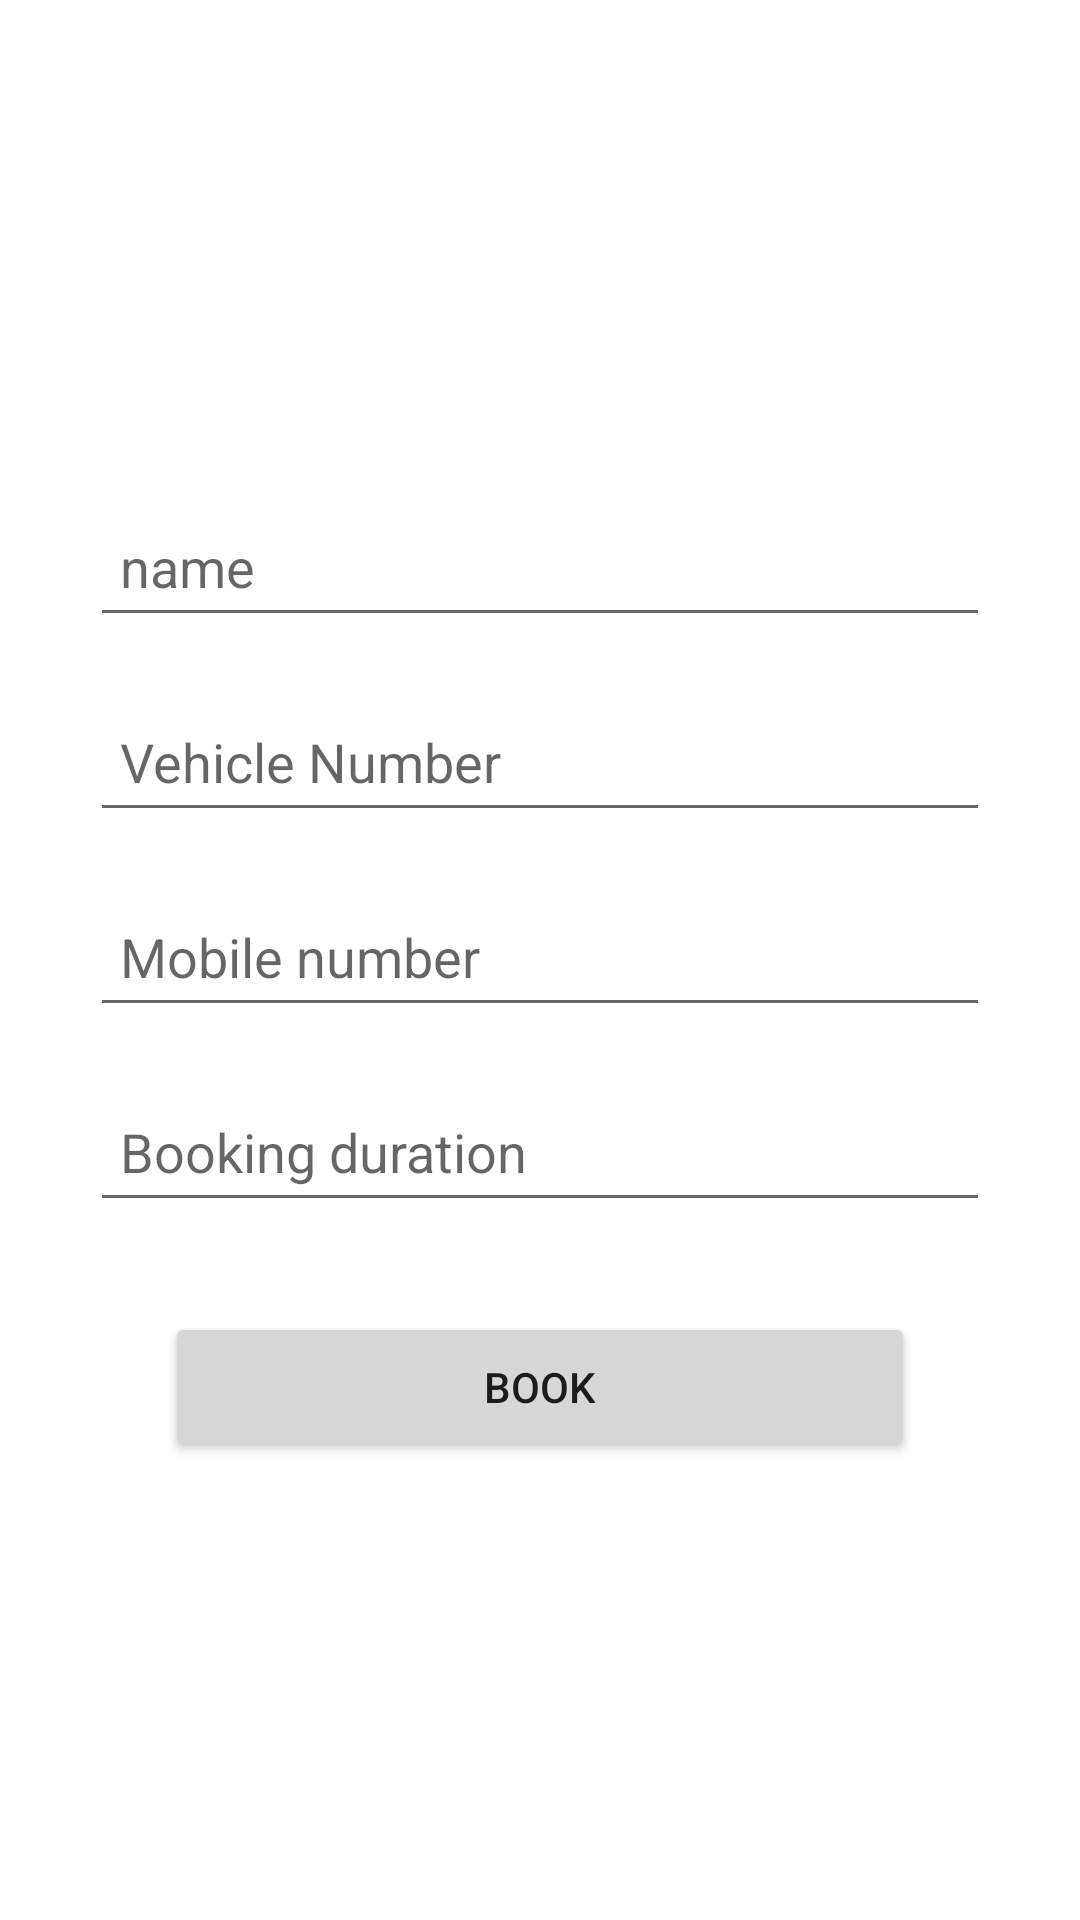

Layout XML and referenced resources for this Android screen:
<!-- AndroidManifest.xml: application theme Theme.Smart_Parking -->
<!-- res/layout/activity_booking_details.xml -->
<?xml version="1.0" encoding="utf-8"?>
<RelativeLayout xmlns:android="http://schemas.android.com/apk/res/android"
    xmlns:app="http://schemas.android.com/apk/res-auto"
    xmlns:tools="http://schemas.android.com/tools"
    android:layout_width="match_parent"
    android:layout_height="match_parent"
    tools:context=".BookingDetails">
    <LinearLayout
        android:layout_width="match_parent"
        android:layout_height="match_parent"
        android:gravity="center"
        android:orientation="vertical">

        <EditText
            android:layout_width="300dp"
            android:layout_height="50dp"
            android:hint="name"
            android:id="@+id/name"
            android:layout_marginTop="10dp"
            android:paddingLeft="10dp"
            />
        <EditText
            android:layout_width="300dp"
            android:layout_height="50dp"
            android:hint="Vehicle Number"
            android:id="@+id/veh"
            android:layout_marginTop="15dp"
            android:paddingLeft="10dp"
            />
        <EditText
            android:layout_width="300dp"
            android:layout_height="50dp"
            android:hint="Mobile number"
            android:id="@+id/phn"
            android:inputType="number"
            android:layout_marginTop="15dp"
            android:paddingLeft="10dp"
            />

        <EditText
            android:layout_width="300dp"
            android:layout_height="50dp"
            android:hint="Booking duration"
            android:id="@+id/duration"
            android:layout_marginTop="15dp"
            android:paddingLeft="10dp"
            />









        <Button
            android:layout_width="250dp"
            android:layout_height="50dp"
            android:text="Book"
            android:gravity="center"
            android:layout_marginTop="30dp"
            android:id="@+id/book"
            />

    </LinearLayout>
</RelativeLayout>
<!-- resources referenced by this layout -->
<resources>
  <style name="Theme.Smart_Parking" parent="Theme.MaterialComponents.DayNight.DarkActionBar">
          
          <item name="colorPrimary">@color/purple_500</item>
          <item name="colorPrimaryVariant">@color/purple_700</item>
          <item name="colorOnPrimary">@color/white</item>
          
          <item name="colorSecondary">@color/teal_200</item>
          <item name="colorSecondaryVariant">@color/teal_700</item>
          <item name="colorOnSecondary">@color/black</item>
          
          <item name="android:statusBarColor" tools:targetApi="l">?attr/colorPrimaryVariant</item>
          
      </style>
  <!-- not gathered from this repository: default colours our renderer supplied (Android Studio template values) -->
  <color name="purple_500">#FF6200EE</color>
  <color name="purple_700">#FF3700B3</color>
  <color name="teal_200">#FF03DAC5</color>
  <color name="teal_700">#FF018786</color>
  <color name="black">#FF000000</color>
  <color name="white">#FFFFFFFF</color>
</resources>
